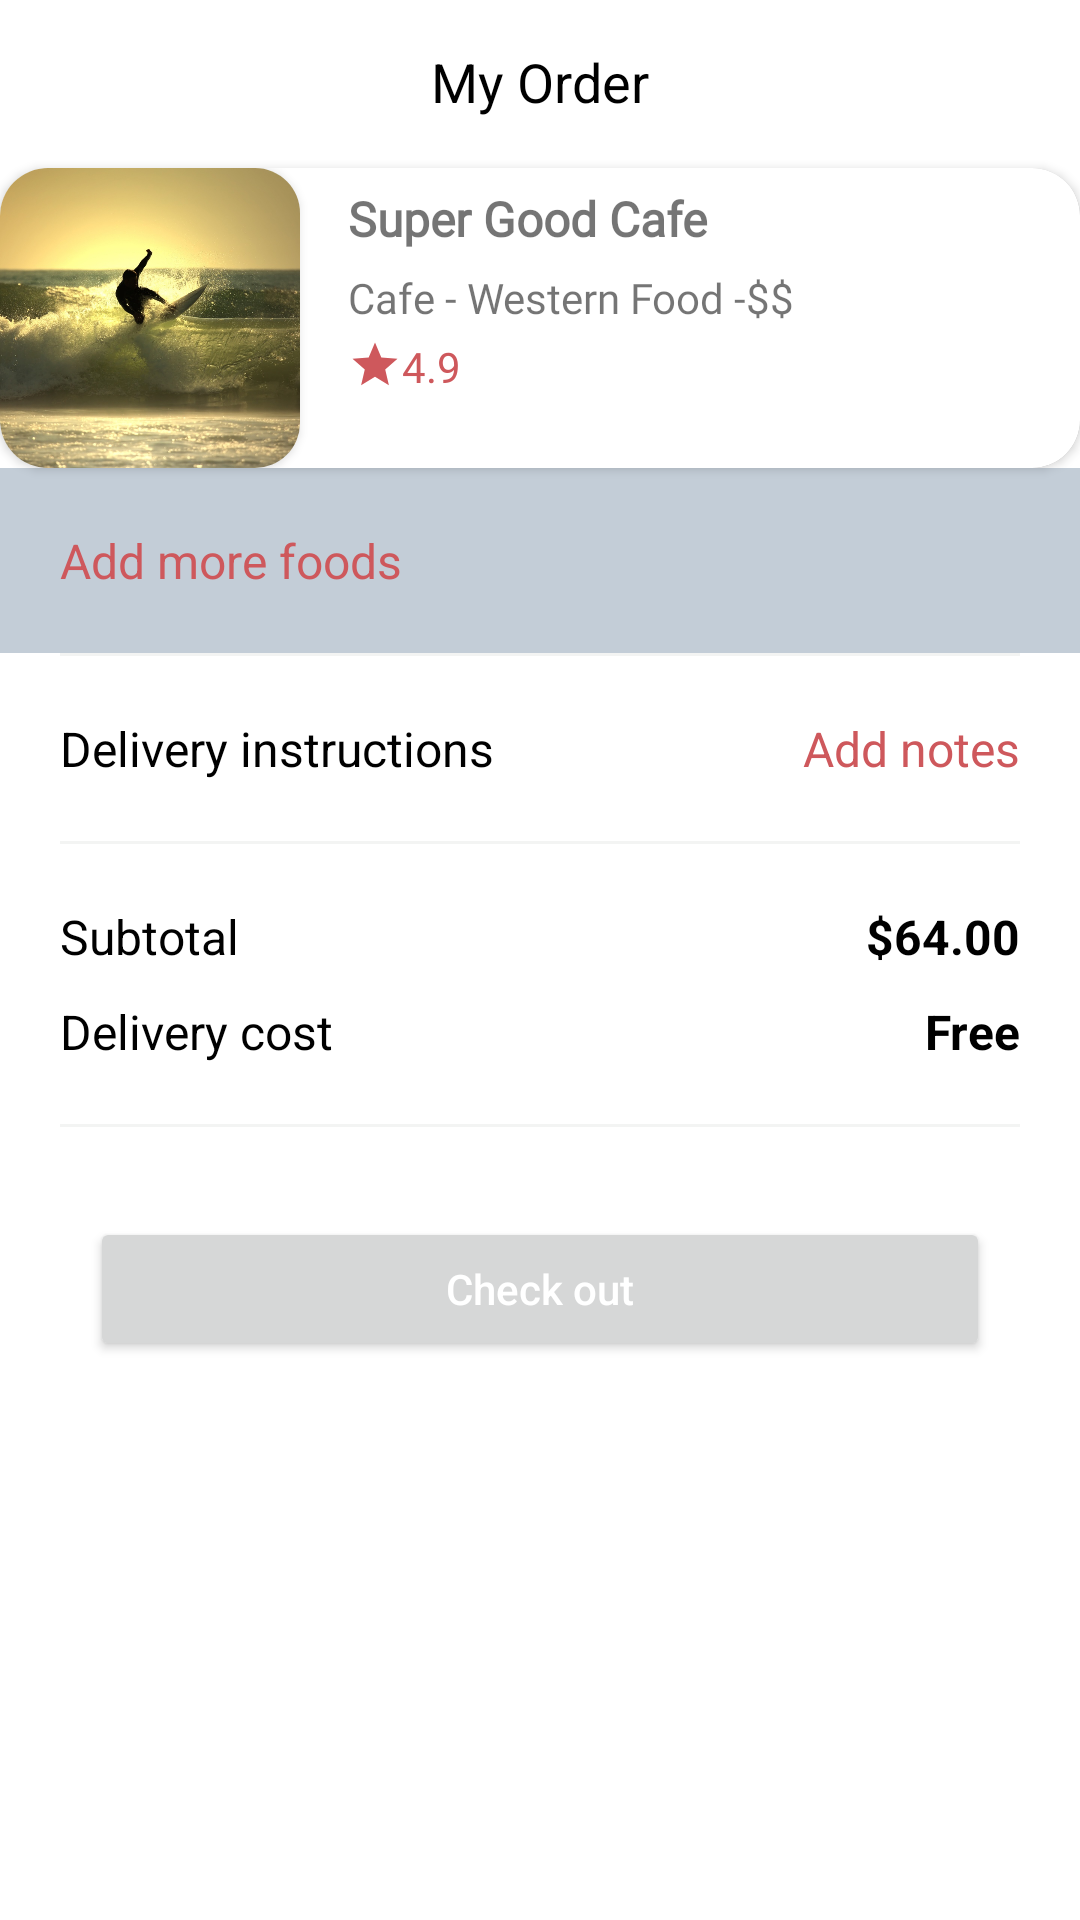

Here is an Android app screen rendered from its layout file. Give the layout XML and the strings, colors and styles it references.
<!-- AndroidManifest.xml: application theme Platform.MaterialComponents.Light -->
<!-- res/layout/activity_check_out.xml -->
<?xml version="1.0" encoding="utf-8"?>
<LinearLayout xmlns:android="http://schemas.android.com/apk/res/android"
    xmlns:tools="http://schemas.android.com/tools"
    android:layout_width="match_parent"
    android:layout_height="match_parent"
    android:background="@android:color/white"
    android:orientation="vertical"
 >

    <RelativeLayout
        style="@style/Widget.AppCompat.Toolbar"
        android:layout_width="match_parent"
        android:layout_height="wrap_content">

        <TextView
            android:id="@+id/imgOrderBack"
            android:layout_width="30dp"
            android:layout_height="30dp"
            android:layout_marginStart="20dp"
            android:layout_marginTop="10dp"
            android:src="@drawable/ic_baseline_arrow_back_ios_24" />

        <TextView
            android:layout_width="wrap_content"
            android:layout_height="wrap_content"
            android:layout_centerHorizontal="true"
            android:layout_marginTop="15dp"
            android:text="My Order"
            android:textColor="@android:color/black"
            android:textSize="18dp" />

    </RelativeLayout>

    <include
        layout="@layout/rv_restaurant_profile"
        android:layout_width="match_parent"
        android:layout_height="wrap_content" />

    <androidx.recyclerview.widget.RecyclerView
        android:id="@+id/rvOrder"
        android:layout_width="match_parent"
        android:layout_height="wrap_content"
        android:background="@color/color_profile_tint_color"
        tools:itemCount="5"
        tools:listitem="@layout/rv_check_out" />

    <TextView
        android:layout_width="match_parent"
        android:layout_height="wrap_content"
        android:background="@color/color_profile_tint_color"
        android:paddingStart="20dp"
        android:paddingTop="20dp"
        android:paddingBottom="20dp"
        android:text="Add more foods"
        android:textColor="@color/text_color"
        android:textSize="16dp" />

    <View
        android:layout_width="match_parent"
        android:layout_height="1dp"
        android:layout_marginStart="20dp"
        android:layout_marginEnd="20dp"
        android:background="#F3F4F3" />

    <RelativeLayout
        android:layout_width="match_parent"
        android:layout_height="wrap_content">

        <TextView
            android:id="@+id/tvOrderDeliveryInstruction"
            android:layout_width="wrap_content"
            android:layout_height="wrap_content"
            android:layout_margin="20dp"
            android:text="Delivery instructions"
            android:textColor="@android:color/black"
            android:textSize="16dp" />

        <TextView
            android:id="@+id/tvOrderAddNotes"
            android:layout_width="wrap_content"
            android:layout_height="wrap_content"
            android:layout_alignBaseline="@id/tvOrderDeliveryInstruction"
            android:layout_alignParentEnd="true"
            android:layout_marginEnd="20dp"
            android:drawableEnd="@drawable/ic_baseline_add_24"
            android:drawablePadding="5dp"
            android:text="Add notes"
            android:textColor="@color/text_color"
            android:textSize="16dp" />

        <View
            android:id="@+id/separateLine"
            android:layout_width="match_parent"
            android:layout_height="1dp"
            android:layout_below="@id/tvOrderDeliveryInstruction"
            android:layout_marginStart="20dp"
            android:layout_marginEnd="20dp"
            android:background="#F3F4F3" />

        <TextView
            android:id="@+id/tvOrderSubtotal"
            android:layout_width="wrap_content"
            android:layout_height="wrap_content"
            android:layout_below="@id/separateLine"
            android:layout_marginStart="20dp"
            android:layout_marginTop="20dp"
            android:text="Subtotal"
            android:textColor="@android:color/black"
            android:textSize="16dp" />

        <TextView
            android:id="@+id/tvOrderSubtotalAmount"
            android:layout_width="wrap_content"
            android:layout_height="wrap_content"
            android:layout_alignBaseline="@id/tvOrderSubtotal"
            android:layout_alignParentEnd="true"
            android:layout_marginEnd="20dp"
            android:text="$64.00"
            android:textColor="@android:color/black"
            android:textSize="16dp"
            android:textStyle="bold" />

        <TextView
            android:id="@+id/tvOrderDeliveryCost"
            android:layout_width="wrap_content"
            android:layout_height="wrap_content"
            android:layout_below="@id/tvOrderSubtotal"
            android:layout_marginStart="20dp"
            android:layout_marginTop="10dp"
            android:layout_marginBottom="20dp"
            android:text="Delivery cost"
            android:textColor="@android:color/black"
            android:textSize="16dp" />

       <TextView
            android:id="@+id/tvOrderDeliveryCostAmount"
            android:layout_width="wrap_content"
            android:layout_height="wrap_content"
            android:layout_alignBaseline="@id/tvOrderDeliveryCost"
            android:layout_alignParentEnd="true"
            android:layout_marginEnd="20dp"
            android:text="Free"
            android:textColor="@android:color/black"
            android:textSize="16dp"
            android:textStyle="bold" />

        <View
            android:layout_width="match_parent"
            android:layout_height="1dp"
            android:layout_below="@id/tvOrderDeliveryCost"
            android:layout_marginStart="20dp"
            android:layout_marginEnd="20dp"
            android:background="#F3F4F3" />

    </RelativeLayout>

    <Button
        android:id="@+id/btnCheckOut"
        android:layout_width="match_parent"
        android:layout_height="wrap_content"
        android:layout_margin="30dp"
        android:text="Check out"
        android:textAllCaps="false"
        android:textColor="@android:color/white" />


</LinearLayout>
<!-- res/layout/rv_restaurant_profile.xml (included above) -->
<?xml version="1.0" encoding="utf-8"?>
<androidx.cardview.widget.CardView xmlns:android="http://schemas.android.com/apk/res/android"
    xmlns:app="http://schemas.android.com/apk/res-auto"
    android:layout_width="match_parent"
    android:layout_height="wrap_content"
    android:layout_marginStart="@dimen/margin_medium_2"
    android:layout_marginBottom="@dimen/margin_medium_2"
    android:background="@android:color/white"
    android:layout_marginEnd="@dimen/margin_medium_2"
    android:elevation="3dp"
    app:cardCornerRadius="@dimen/margin_medium_2">

    <androidx.cardview.widget.CardView
        android:layout_width="match_parent"
        android:layout_height="match_parent"
        android:background="@android:color/white"
        android:outlineProvider="bounds"
        app:cardCornerRadius="@dimen/margin_medium_2"
        app:cardElevation="10dp">

        <LinearLayout
            android:layout_width="wrap_content"
            android:layout_height="match_parent"
            android:orientation="horizontal">

            <androidx.cardview.widget.CardView
                android:id="@+id/cardView"
                android:layout_width="wrap_content"
                android:layout_height="wrap_content"
                android:layout_weight="1"
                android:elevation="5dp"
                app:cardCornerRadius="15dp">

                <ImageView
                    android:id="@+id/ivRestaurantProfile"
                    android:layout_width="100dp"
                    android:layout_height="100dp"
                    android:scaleType="centerCrop"
                    android:src="@drawable/image" />
            </androidx.cardview.widget.CardView>

            <LinearLayout
                android:id="@+id/llLayout"
                android:layout_width="wrap_content"
                android:layout_height="wrap_content"
                android:layout_marginStart="@dimen/margin_medium"
                android:layout_marginEnd="8dp"
                android:layout_toRightOf="@+id/cardView"
                android:orientation="vertical">

                <TextView
                    android:id="@+id/tvRestaurantNameProfile"
                    android:layout_width="wrap_content"
                    android:layout_height="wrap_content"
                    android:layout_marginStart="@dimen/margin_medium"
                    android:layout_marginTop="@dimen/margin_card_medium"
                    android:text="Super Good Cafe"
                    android:fontFamily="@font/cambay"
                    android:textSize="@dimen/text_regular_2x"
                    android:textStyle="bold" />

                <TextView
                    android:id="@+id/tvREstaurantaddressProfile"
                    android:layout_width="wrap_content"
                    android:layout_height="wrap_content"
                    android:layout_marginStart="@dimen/margin_medium"
                    android:fontFamily="@font/cambay"
                    android:layout_marginTop="@dimen/margin_card_medium"
                    android:text="Cafe - Western Food -$$"
                    android:textSize="@dimen/text_regular"/>

                <LinearLayout
                    android:layout_width="wrap_content"
                    android:layout_height="wrap_content"
                    android:layout_marginStart="@dimen/margin_medium"
                    android:layout_marginTop="@dimen/margin_small"
                    >
                    <ImageView
                        android:layout_width="wrap_content"
                        android:layout_height="wrap_content"
                        android:src="@drawable/ic_baseline_star_24"></ImageView>
                    <TextView
                        android:id="@+id/tvRestaurantrateProfile"
                        android:layout_width="wrap_content"
                        android:layout_height="wrap_content"
                        android:text="4.9"
                        android:fontFamily="@font/cambay"
                        android:textColor="@color/text_color"
                        android:textSize="@dimen/text_regular"
                        />
                    <TextView
                        android:layout_width="wrap_content"
                        android:layout_height="wrap_content"
                        android:text="(124 ratings)"
                        android:textSize="@dimen/text_regular"
                        android:visibility="gone"
                        android:textColor="@color/color_profile_tint_color"
                        android:layout_marginStart="@dimen/margin_small"/>
                </LinearLayout>

            </LinearLayout>
        </LinearLayout>
    </androidx.cardview.widget.CardView>
</androidx.cardview.widget.CardView>
<!-- res/layout/rv_check_out.xml (included above) -->
<?xml version="1.0" encoding="utf-8"?>
<RelativeLayout xmlns:android="http://schemas.android.com/apk/res/android"
    android:layout_width="match_parent"
    android:layout_height="wrap_content">

    <androidx.appcompat.widget.AppCompatTextView
        android:id="@+id/tvOrderedItemName"
        android:layout_width="wrap_content"
        android:layout_height="wrap_content"
        android:layout_margin="20dp"
        android:text="Classic Cheese Burger + 1"
        android:textColor="@android:color/black"
        android:textSize="16dp" />

    <androidx.appcompat.widget.AppCompatTextView
        android:id="@+id/tvOrderedItemPrice"
        android:layout_width="wrap_content"
        android:layout_height="wrap_content"
        android:layout_alignBaseline="@id/tvOrderedItemName"
        android:layout_alignParentEnd="true"
        android:layout_marginEnd="20dp"
        android:text="$16"
        android:textColor="@android:color/black"
        android:textSize="16dp"
        android:textStyle="bold" />

    <View
        android:layout_width="match_parent"
        android:layout_height="1dp"
        android:layout_below="@id/tvOrderedItemPrice"
        android:layout_marginTop="20dp"
        android:layout_marginStart="20dp"
        android:layout_marginEnd="20dp"
        android:background="#F3F4F3" />

</RelativeLayout>
<!-- resources referenced by this layout -->
<resources>
  <color name="color_profile_tint_color">#C3CDD7</color>
  <color name="text_color">#CE585C</color>
  <dimen name="margin_card_medium">6dp</dimen>
  <dimen name="margin_medium">8dp</dimen>
  <dimen name="margin_medium_2">16dp</dimen>
  <dimen name="margin_small">4dp</dimen>
  <dimen name="text_regular">14sp</dimen>
  <dimen name="text_regular_2x">16sp</dimen>
  <!-- drawable ic_baseline_star_24 (drawable) -->
  <vector android:height="18dp" android:tint="@color/text_color"
      android:viewportHeight="24" android:viewportWidth="24"
      android:width="18dp" xmlns:android="http://schemas.android.com/apk/res/android">
      <path android:fillColor="@android:color/white" android:pathData="M12,17.27L18.18,21l-1.64,-7.03L22,9.24l-7.19,-0.61L12,2 9.19,8.63 2,9.24l5.46,4.73L5.82,21z"/>
  </vector>
  <!-- drawable image: jpg bitmap (drawable, 277560 bytes) -->
</resources>
